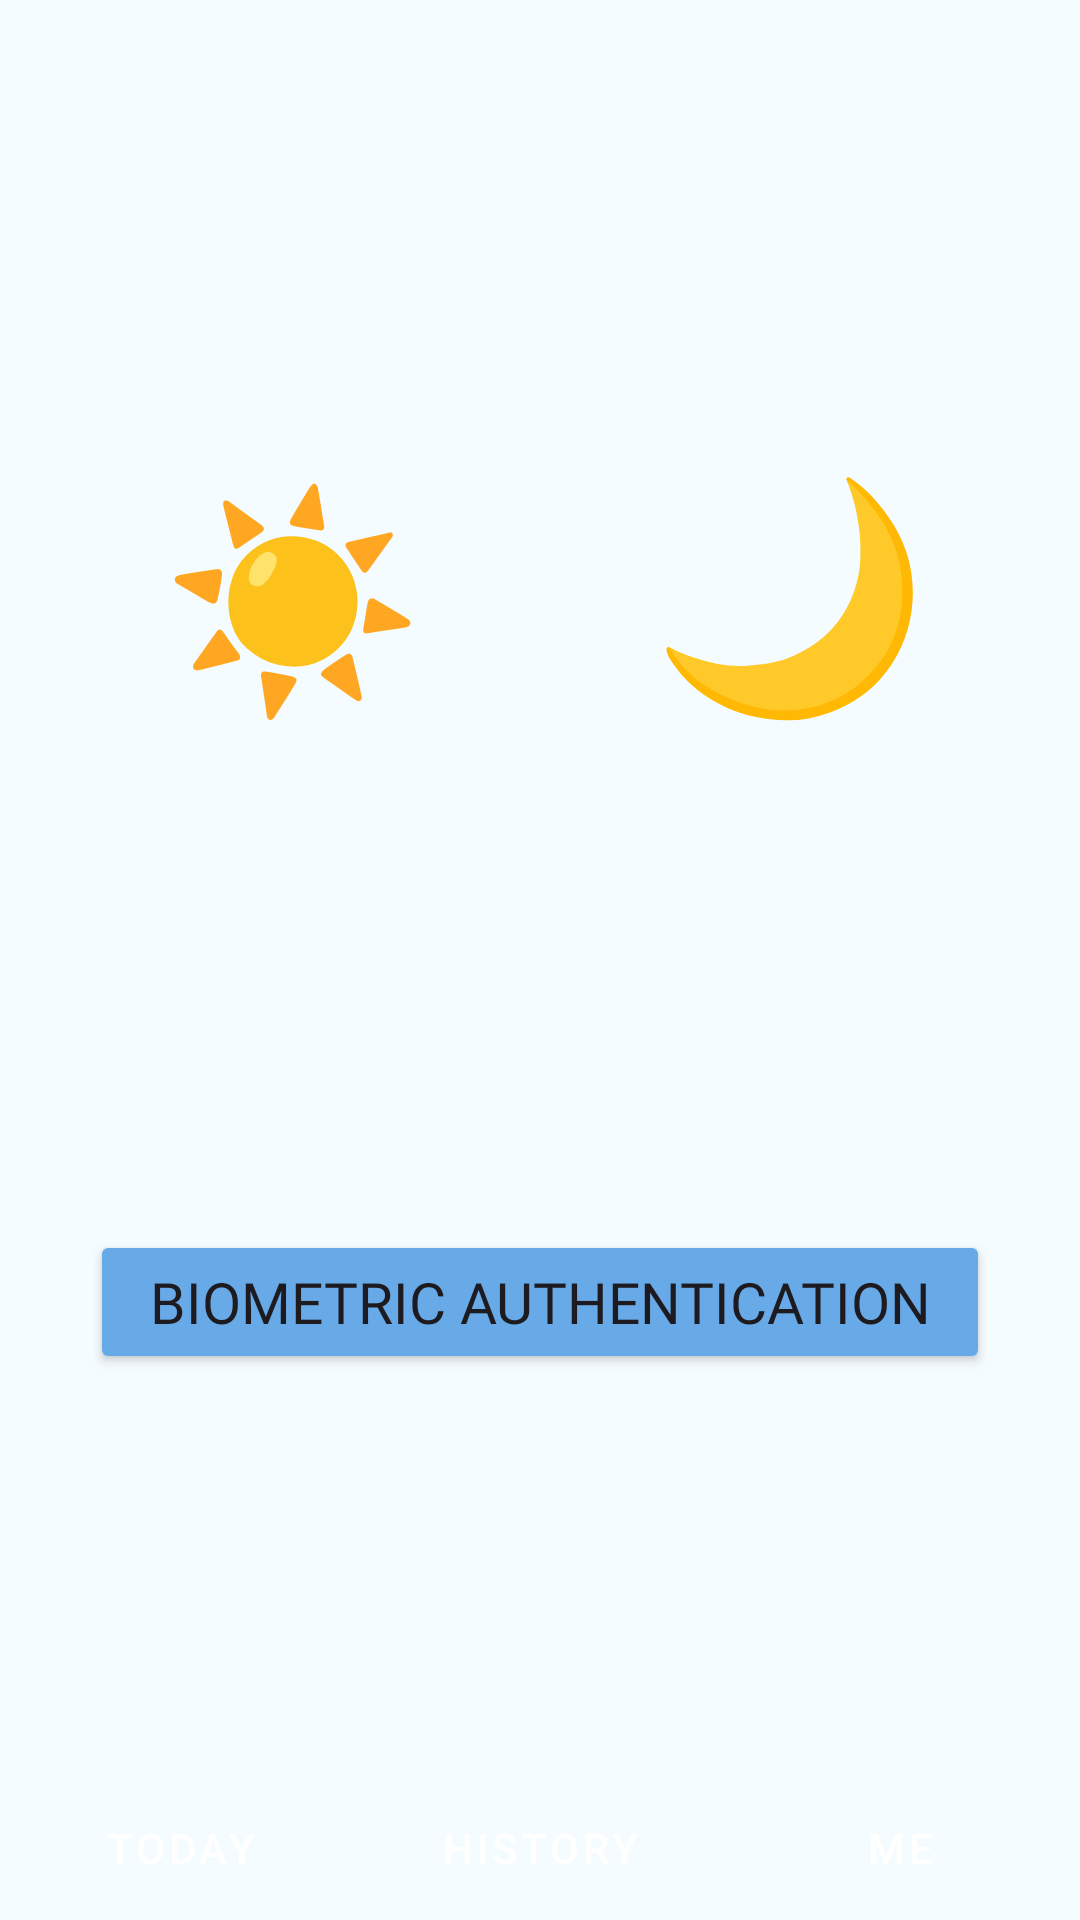

Here is an Android app screen rendered from its layout file. Give the layout XML and the strings, colors and styles it references.
<!-- AndroidManifest.xml: application theme Theme.WaterTracker -->
<!-- res/layout/activity_setting.xml -->
<?xml version="1.0" encoding="utf-8"?>
<androidx.constraintlayout.widget.ConstraintLayout xmlns:android="http://schemas.android.com/apk/res/android"
    xmlns:app="http://schemas.android.com/apk/res-auto"
    xmlns:tools="http://schemas.android.com/tools"
    android:id="@+id/main"
    android:layout_width="match_parent"
    android:layout_height="match_parent"
    android:background="@color/back"
    tools:context=".SettingActivity">

    <Button
        android:id="@+id/button11"
        android:textColor="@color/white"
        style="@style/Widget.MaterialComponents.ExtendedFloatingActionButton"
        android:layout_width="0dp"
        android:layout_height="wrap_content"
        android:backgroundTint="@color/main"
        android:text="Today"
        app:layout_constraintBottom_toBottomOf="parent"
        app:layout_constraintEnd_toStartOf="@id/button12"
        app:layout_constraintStart_toStartOf="parent"
        app:layout_constraintTop_toTopOf="parent"
        app:layout_constraintVertical_bias="1.0" />

    <Button
        android:id="@+id/button12"
        android:textColor="@color/white"
        style="@style/Widget.MaterialComponents.ExtendedFloatingActionButton"
        android:layout_width="0dp"
        android:layout_height="wrap_content"
        android:backgroundTint="@color/main"
        android:text="History"
        app:layout_constraintBottom_toBottomOf="parent"
        app:layout_constraintEnd_toStartOf="@id/button13"
        app:layout_constraintStart_toEndOf="@id/button11"
        app:layout_constraintTop_toTopOf="parent"
        app:layout_constraintVertical_bias="1.0" />

    <Button
        android:id="@+id/button13"
        android:textColor="@color/white"
        style="@style/Widget.MaterialComponents.ExtendedFloatingActionButton"
        android:layout_width="0dp"
        android:layout_height="wrap_content"
        android:backgroundTint="@color/button_pressed"
        android:clickable="false"
        android:text="Me"
        app:layout_constraintBottom_toBottomOf="parent"
        app:layout_constraintEnd_toEndOf="parent"
        app:layout_constraintStart_toEndOf="@id/button12"
        app:layout_constraintTop_toTopOf="parent"
        app:layout_constraintVertical_bias="1.0"/>

    <Button
        android:id="@+id/biometric"
        android:layout_width="300dp"
        android:layout_height="wrap_content"
        android:fontFamily="@font/secular_one"
        android:backgroundTint="@color/main"

        android:text="Biometric Authentication"
        android:textSize="19dp"
        app:layout_constraintBottom_toTopOf="@+id/button12"
        app:layout_constraintEnd_toEndOf="parent"
        app:layout_constraintStart_toStartOf="parent"
        app:layout_constraintTop_toBottomOf="@+id/gen" />

    <RadioGroup

        android:id="@+id/gen"
        android:layout_width="wrap_content"
        android:layout_height="wrap_content"
        android:backgroundTint="#EB0000"

        android:checkedButton="@id/radioButton"
        android:orientation="horizontal"
        app:layout_constraintBottom_toBottomOf="parent"
        app:layout_constraintEnd_toEndOf="parent"
        app:layout_constraintHorizontal_bias="0.519"
        app:layout_constraintStart_toStartOf="parent"
        app:layout_constraintTop_toTopOf="parent"
        app:layout_constraintVertical_bias="0.24000001">


        <RadioButton
            android:id="@+id/radioButton"
            android:layout_width="106dp"
            android:layout_height="101dp"
            android:layout_margin="30dp"
            android:background="@drawable/radio_selector"
            android:button="@android:color/transparent"
            android:fontFamily="@font/adlam_display"
            android:text="☀"
            android:textAlignment="center"
            android:textColor="@drawable/text_color"
            android:textSize="70dp" />

        <RadioButton
            android:id="@+id/radioButton2"
            android:layout_width="106dp"
            android:layout_height="101dp"
            android:layout_margin="30dp"
            android:background="@drawable/radio_selector"
            android:button="@android:color/transparent"
            android:fontFamily="@font/adlam_display"
            android:text="🌙"
            android:textAlignment="center"
            android:textColor="@drawable/text_color"
            android:textSize="75dp" />
    </RadioGroup>
</androidx.constraintlayout.widget.ConstraintLayout>
<!-- resources referenced by this layout -->
<resources>
  <color name="back">#F5FCFF</color>
  <color name="button_pressed">#90C7FA</color>
  <color name="main">#68AAE7 </color>
  <color name="white">#FFFFFFFF</color>
  <!-- drawable radio_selector (drawable) -->
  <?xml version="1.0" encoding="utf-8"?>
  <selector xmlns:android="http://schemas.android.com/apk/res/android">
      <item android:state_checked="true"
          android:drawable="@drawable/radio_sel"/>
      <item android:state_checked="false"
          android:drawable="@drawable/radio"/>
  </selector>
  <!-- drawable text_color (drawable) -->
  <?xml version="1.0" encoding="utf-8"?>
  <selector xmlns:android="http://schemas.android.com/apk/res/android">
      <item android:state_checked="true"
          android:color="@color/white"/>
      <item android:state_checked="false"
          android:color="#A5AFB4"/>
  </selector>
  <style name="Theme.WaterTracker" parent="Base.Theme.WaterTracker">
          <item name="android:colorBackground">@color/back</item>
      </style>
  <!-- drawable radio (drawable) -->
  <?xml version="1.0" encoding="utf-8"?>
  <shape android:shape="oval" xmlns:android="http://schemas.android.com/apk/res/android">
      <solid android:color="#CBD2D5"/>
  </shape>
  <style name="Base.Theme.WaterTracker" parent="Theme.Material3.DayNight.NoActionBar">
          
          
      </style>
</resources>
